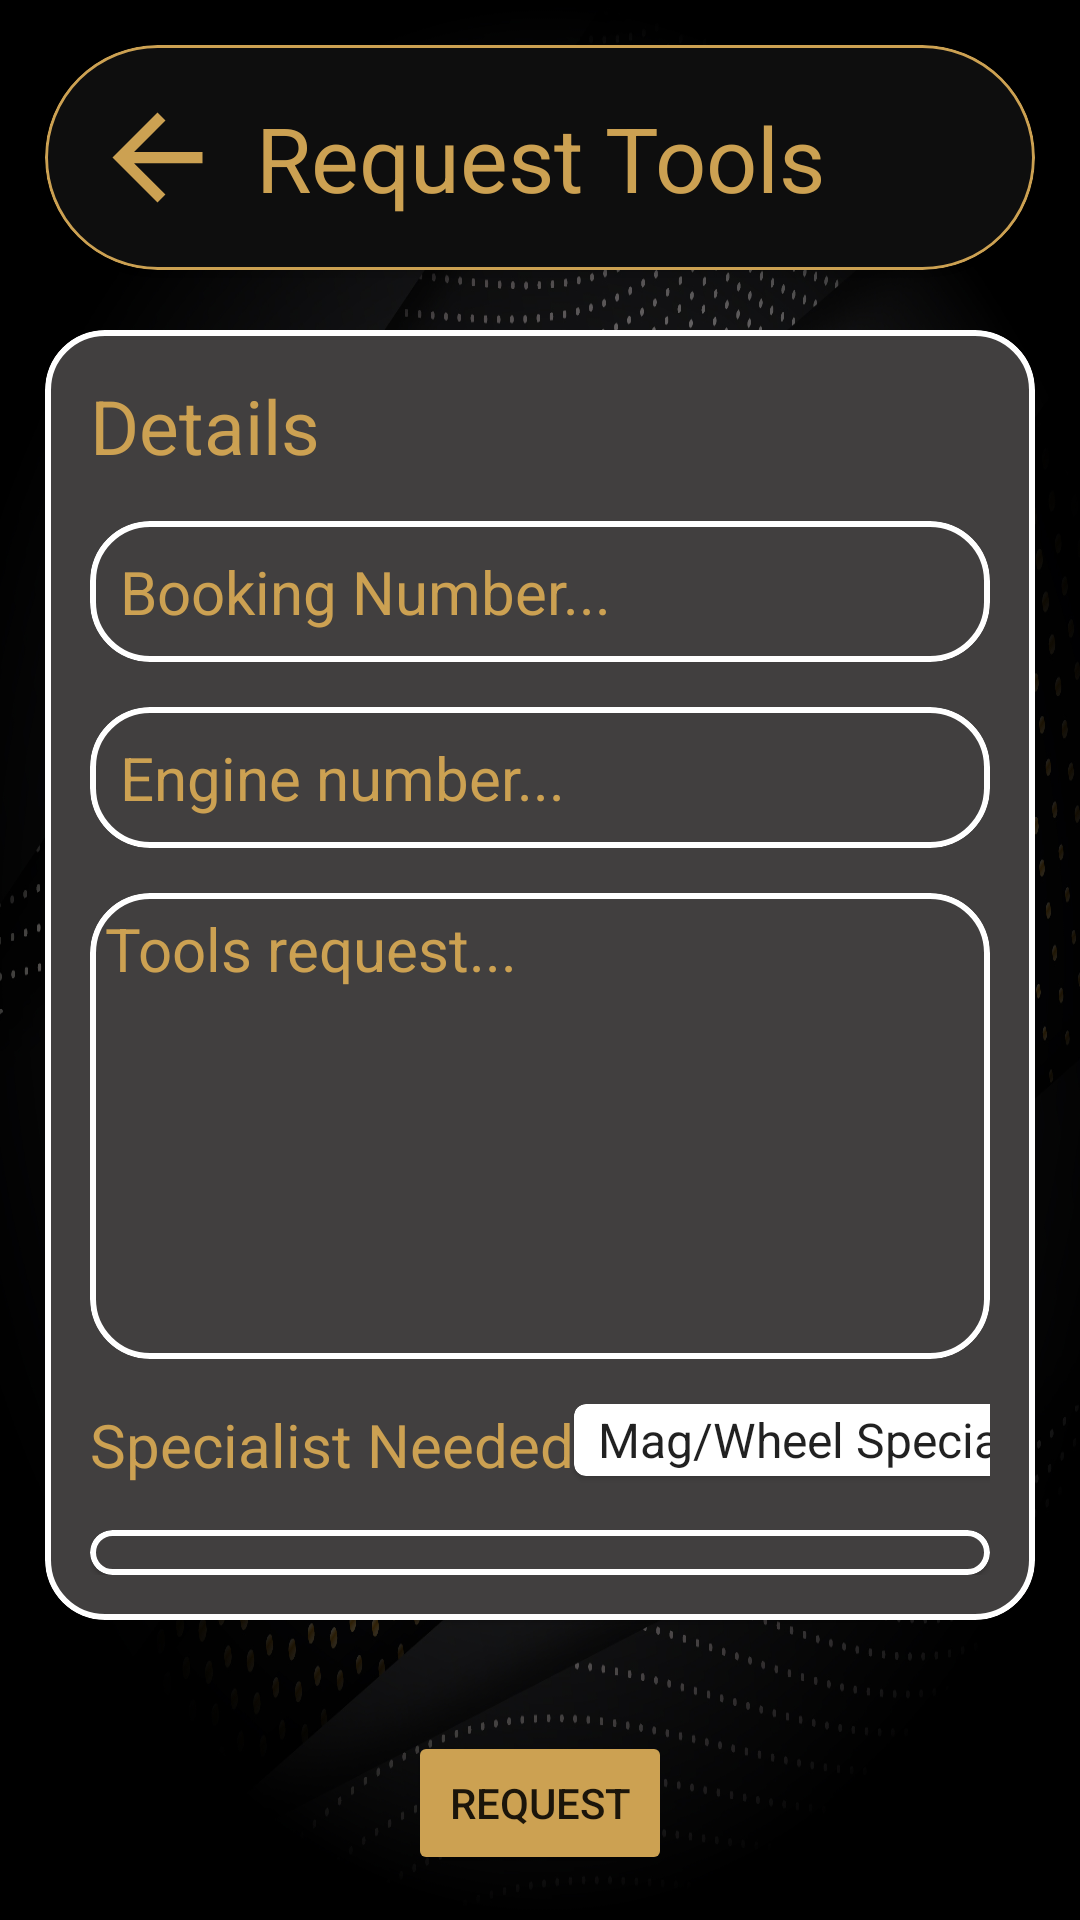

This screen was rendered from an Android layout file. Write that file and the resources it references.
<!-- AndroidManifest.xml: application theme Theme.CarsAndChronos -->
<!-- res/layout/activity_tools_request_page.xml -->
<?xml version="1.0" encoding="utf-8"?>
<RelativeLayout xmlns:android="http://schemas.android.com/apk/res/android"
    xmlns:app="http://schemas.android.com/apk/res-auto"
    xmlns:tools="http://schemas.android.com/tools"
    android:id="@+id/main"
    android:background="@drawable/background_picture"
    android:layout_width="match_parent"
    android:layout_height="match_parent"
    android:padding="15dp"
    tools:context=".Mechanic_Activities.Tools_Request_Page">

    <com.google.android.material.card.MaterialCardView
        android:layout_width="match_parent"
        android:layout_height="wrap_content"
        app:strokeWidth="1dp"
        app:cardCornerRadius="200dp"
        app:strokeColor="@color/Gold"
        android:id="@+id/cardView"
        android:backgroundTint="@color/black"
        android:background="@drawable/oval_background">
        <RelativeLayout

            android:elevation="10dp"
            android:layout_width="wrap_content"
            android:layout_margin="15dp"
            android:layout_height="wrap_content">

            <ImageButton
                android:layout_width="wrap_content"
                android:layout_height="wrap_content"
                android:src="@drawable/baseline_arrow_back_24"
                android:background="@color/black"
                android:onClick="Back"/>
            <TextView

                android:textColor="@color/Gold"
                android:textSize="30dp"
                android:gravity="center"
                android:id="@+id/tv_name"
                android:layout_centerVertical="true"
                android:layout_centerHorizontal="true"
                android:layout_width="match_parent"
                android:layout_height="wrap_content"
                android:text="Request Tools"/>

        </RelativeLayout>
    </com.google.android.material.card.MaterialCardView>


<ScrollView
    android:background="@android:color/transparent"
    android:layout_marginTop="20dp"
    android:layout_marginBottom="20dp"
    android:layout_below="@id/cardView"
    android:layout_width="match_parent"
    android:layout_height="wrap_content"
    android:layout_above="@id/button_req">

    <com.google.android.material.card.MaterialCardView
        android:layout_width="match_parent"
        app:strokeColor="@color/white"
        app:strokeWidth="2dp"
        app:cardCornerRadius="20dp"
        android:backgroundTint="@color/secoundary_background_black"
        android:layout_height="wrap_content">
        <LinearLayout
            android:layout_margin="15dp"
            android:layout_width="match_parent"
            android:orientation="vertical"
            android:layout_height="wrap_content">
            <TextView
                android:layout_width="wrap_content"
                android:layout_height="wrap_content"
                android:text="Details"
                android:background="@android:color/transparent"
                android:textSize="25dp"
                android:textColor="@color/Gold"/>

            <com.google.android.material.card.MaterialCardView
                android:layout_width="match_parent"
                app:strokeWidth="2dp"
                android:layout_marginTop="15dp"
                app:cardCornerRadius="20dp"
                android:backgroundTint="@color/secoundary_background_black"
                android:layout_height="wrap_content">
                <EditText
                    android:inputType="number"
                    android:textColorHint="@color/Gold"
                    android:id="@+id/bookingNumber_tools"
                    android:layout_margin="10dp"
                    android:layout_width="match_parent"
                    android:background="@android:color/transparent"
                    android:layout_height="wrap_content"
                    android:textColor="@color/Gold"
                    android:textSize="20dp"
                    android:hint="Booking Number..."
                    />
            </com.google.android.material.card.MaterialCardView>

            <com.google.android.material.card.MaterialCardView
                android:layout_width="match_parent"
                app:strokeWidth="2dp"
                android:layout_marginTop="15dp"
                app:cardCornerRadius="20dp"
                android:backgroundTint="@color/secoundary_background_black"
                android:layout_height="wrap_content">
                <EditText
                    android:inputType="number"
                    android:id="@+id/engineNumber_tools"
                    android:layout_margin="10dp"
                    android:layout_width="match_parent"
                    android:background="@android:color/transparent"
                    android:layout_height="wrap_content"
                    android:textSize="20dp"
                    android:textColorHint="@color/Gold"
                    android:hint="Engine number..."
                    />
            </com.google.android.material.card.MaterialCardView>

            <com.google.android.material.card.MaterialCardView
                android:layout_width="match_parent"
                app:strokeWidth="2dp"
                android:layout_marginTop="15dp"
                app:cardCornerRadius="20dp"
                android:backgroundTint="@color/secoundary_background_black"
                android:layout_height="wrap_content">
                <EditText
                    android:id="@+id/toolsRequest_tools"
                    android:layout_width="match_parent"
                    android:layout_height="wrap_content"
                    android:layout_margin="5dp"
                    android:background="@android:color/transparent"
                    android:textSize="20sp"
                android:hint="Tools request..."
                    android:textColorHint="@color/Gold"
                android:inputType="textMultiLine"
                android:gravity="top|start"
                android:minLines="6"
                android:scrollbars="vertical"
                android:textAlignment="viewStart" />
            </com.google.android.material.card.MaterialCardView>

            <LinearLayout
                android:layout_marginTop="15dp"
                android:orientation="horizontal"
                android:layout_width="match_parent"
                android:layout_height="wrap_content">
                <TextView
                    android:layout_width="wrap_content"
                    android:layout_height="wrap_content"
                    android:textColor="@color/Gold"
                    android:textSize="20dp"
                    android:text="Specialist Needed"/>
                <View
                    android:layout_width="0dp"
                    android:layout_height="wrap_content"
                    android:layout_weight="1"/>
                <com.google.android.material.card.MaterialCardView
                    android:layout_width="wrap_content"
                    android:layout_height="wrap_content">
                    <Spinner
                        android:id="@+id/specialist_spinner"
                        android:layout_width="wrap_content"
                        android:layout_height="wrap_content"
                        android:backgroundTint="@color/white"
                        android:entries="@array/specialist_options" />
                </com.google.android.material.card.MaterialCardView>




            </LinearLayout>
            <com.google.android.material.card.MaterialCardView
                android:layout_width="match_parent"
                android:layout_marginTop="15dp"
                android:layout_height="wrap_content"
                android:backgroundTint="@color/secoundary_background_black"
                app:strokeWidth="2dp"
                app:cardCornerRadius="20dp">
                <LinearLayout
                    android:id="@+id/LinearLaynout"
                    android:layout_marginTop="15dp"
                    android:layout_width="match_parent"
                    android:orientation="vertical"
                    android:layout_height="wrap_content">

                </LinearLayout>
            </com.google.android.material.card.MaterialCardView>

        </LinearLayout>
    </com.google.android.material.card.MaterialCardView>

</ScrollView>

<Button
    android:id="@+id/button_req"
    android:layout_width="wrap_content"
    android:layout_height="wrap_content"
    android:text="Request"
    android:onClick="Request"
    android:layout_centerHorizontal="true"
    android:layout_alignParentBottom="true"
    android:backgroundTint="@color/Gold"/>
</RelativeLayout>
<!-- resources referenced by this layout -->
<resources>
  <string-array name="specialist_options">
          <item>Mag/Wheel Specialist</item>
          <item>Sound Specialist</item>
          <item>Wrap/Paint Specialist</item>
          <item>Tuning Specialist</item>
          <item>Suspension Specialist</item>
          <item>Engine Specialist</item>
      </string-array>
  <color name="Gold">#CCA152</color>
  <color name="black">#0E0E0E</color>
  <color name="secoundary_background_black">#413F3F</color>
  <color name="white">#FFFFFFFF</color>
  <!-- drawable background_picture: jpg bitmap (drawable, 893017 bytes) -->
  <!-- drawable baseline_arrow_back_24 (drawable) -->
  <vector xmlns:android="http://schemas.android.com/apk/res/android" android:autoMirrored="true" android:height="45dp" android:tint="#CCA152" android:viewportHeight="24" android:viewportWidth="24" android:width="45dp">
        
      <path android:fillColor="@android:color/white" android:pathData="M20,11H7.83l5.59,-5.59L12,4l-8,8 8,8 1.41,-1.41L7.83,13H20v-2z"/>
      
  </vector>
  <!-- drawable oval_background (drawable) -->
  <?xml version="1.0" encoding="utf-8"?>
  <shape xmlns:android="http://schemas.android.com/apk/res/android"
      android:shape="rectangle"
      android:tint="@color/secoundary_background_black"
      >
      <corners android:radius="200dp"/>
  
  </shape>
  <style name="Theme.CarsAndChronos" parent="Theme.MaterialComponents.DayNight.NoActionBar">
          
          <item name="colorPrimary">@color/purple_500</item>
          <item name="colorPrimaryVariant">@color/purple_700</item>
          <item name="colorOnPrimary">@color/white</item>
          
          <item name="colorSecondary">@color/teal_200</item>
          <item name="colorSecondaryVariant">@color/teal_700</item>
          <item name="colorOnSecondary">@color/black</item>
          
          <item name="android:statusBarColor">?attr/colorPrimaryVariant</item>
          
      </style>
  <color name="purple_500">#807049</color>
  <color name="purple_700">#807049</color>
  <color name="teal_200">#FF03DAC5</color>
  <color name="teal_700">#FF018786</color>
</resources>
